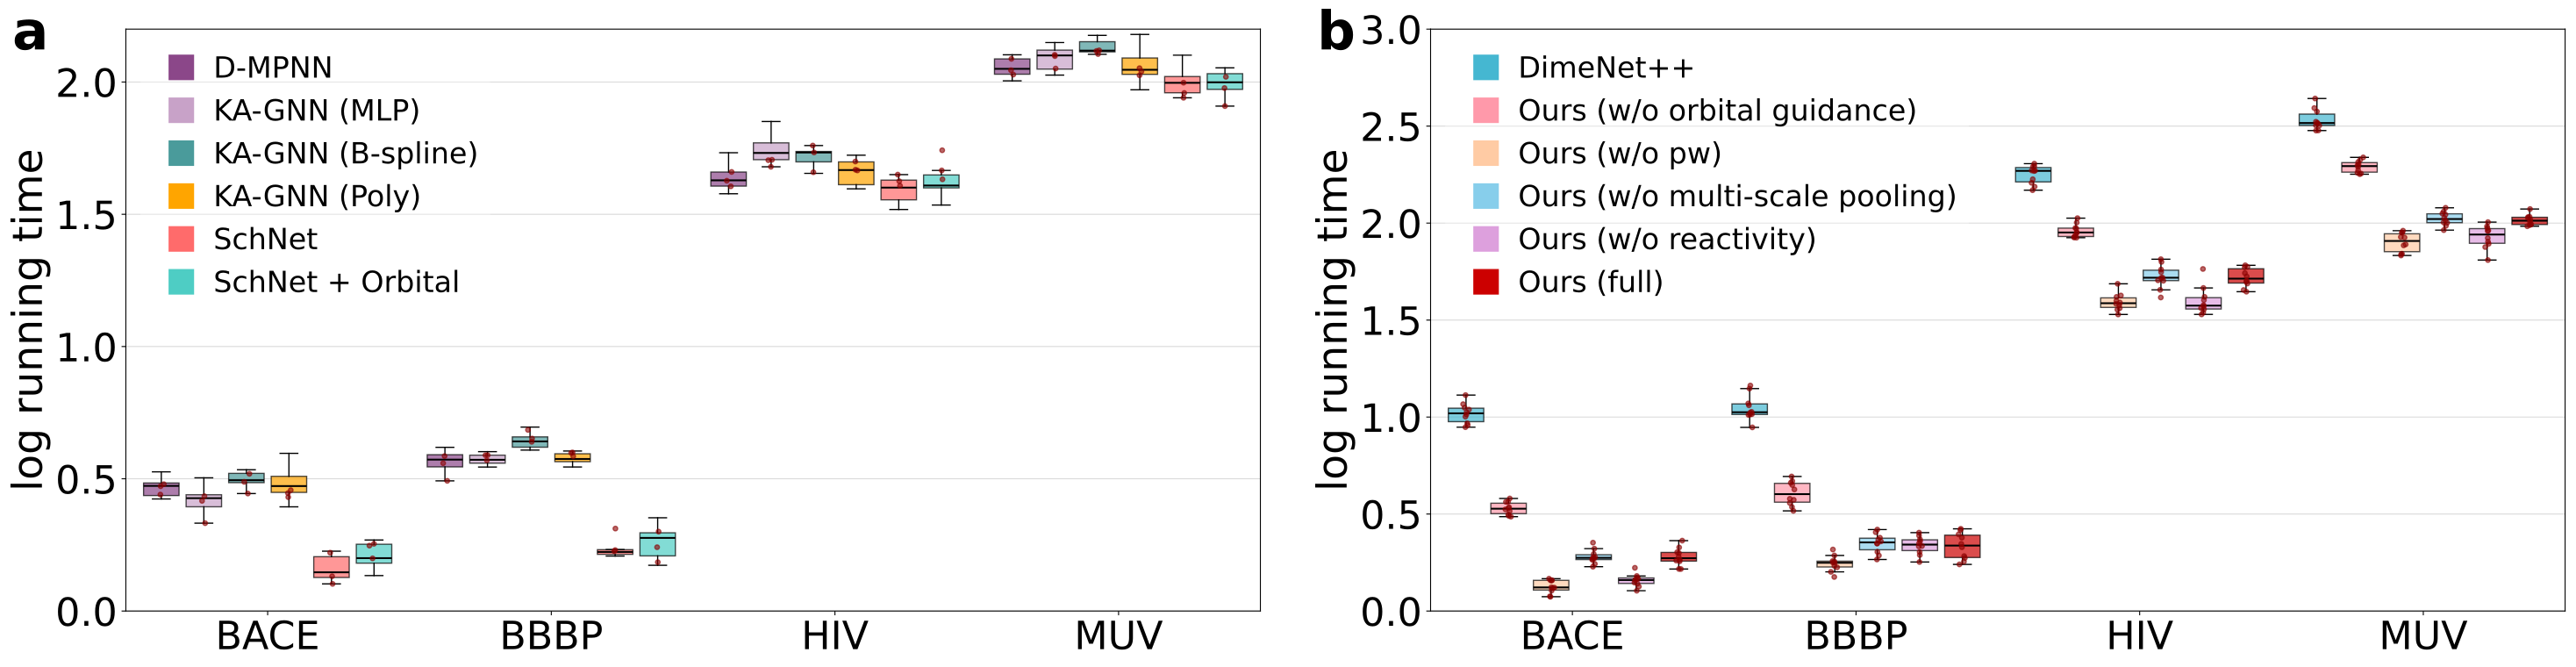

Source code (Python):
import matplotlib.pyplot as plt
import pandas as pd
import numpy as np

# 修复样式问题 - 使用可用的样式
plt.style.use('default')
plt.rcParams['grid.alpha'] = 0.3
plt.rcParams['grid.color'] = 'gray'

# 查看可用的样式（可选）
# print(plt.style.available)

# 创建数据
np.random.seed(42)

# 定义数据集和模型（基于你的表格）
datasets = ['BACE', 'BBBP', 'HIV', 'MUV']
models = ['D-MPNN', 'KA-GNN', 'Ours\n(w/o Orbital guidance)', 'Ours\n(full)']

# 基础运行时间（从你的表格中的数据，单位：秒/epoch）
base_times = {
    'BACE': [2.8, 3.1, 4.2, 5.7],
    'BBBP': [3.5, 3.9, 5.1, 6.8],
    'HIV': [45.2, 48.7, 62.3, 78.4],
    'MUV': [112.4, 119.8, 148.6, 182.3]
}

# SchNet模型的运行时间（手动设置，单位：秒/epoch）
schnet_times = {
    'BACE': {'SchNet': 1.52, 'SchNet_Orbital': 1.62},
    'BBBP': {'SchNet': 1.65, 'SchNet_Orbital': 1.75},
    'HIV': {'SchNet': 38.6, 'SchNet_Orbital': 40.3},
    'MUV': {'SchNet': 98.7, 'SchNet_Orbital': 102.4}
}

# DimeNet++模型的运行时间（手动设置，单位：秒/epoch）
dimenet_times = {
    'BACE': 10.2,
    'BBBP': 11.3,
    'HIV': 187.5,
    'MUV': 352.3
}

# 为了创建箱线图，需要为每个数据点生成多个样本（模拟多次运行）
n_samples = 10  # 每个配置的样本数

# 创建图形
fig, (ax1, ax2) = plt.subplots(1, 2, figsize=(32, 8))

# 定义颜色
colors = ['#8B4789', '#C8A2C8', '#4A9B9B', '#FFA500']

# 图a: 比较 D-MPNN 和 KA-GNN 的不同配置
basis_functions = ['D-MPNN', 'KA-GNN\n(MLP)', 'KA-GNN\n(B-spline)', 'KA-GNN\n(Polynomial)', 'SchNet', 'SchNet\n+ Orbital']
basis_colors = ['#8B4789', '#C8A2C8', '#4A9B9B', '#FFA500', '#FF6B6B', '#4ECDC4']

# 生成图a的数据
ka_gcn_data = []
for dataset in datasets:
    for i, model_name in enumerate(basis_functions):
        if 'D-MPNN' in model_name:
            base_time = base_times[dataset][0]
        elif 'KA-GNN' in model_name:
            # KA-GNN 的不同变体
            base_time = base_times[dataset][1] * np.random.uniform(0.9, 1.1)
        elif 'SchNet' in model_name and 'Orbital' not in model_name:
            # SchNet 基础版本 - 使用手动设置的数值
            base_time = schnet_times[dataset]['SchNet']
        elif 'SchNet' in model_name and 'Orbital' in model_name:
            # SchNet + Orbital - 使用手动设置的数值
            base_time = schnet_times[dataset]['SchNet_Orbital']

        # 生成围绕基础时间的分布（使用对数变换）
        samples = np.random.normal(np.log10(base_time), 0.05, n_samples)
        for sample in samples:
            ka_gcn_data.append({
                'Dataset': dataset,
                'Model': model_name,
                'Log Running Time': sample
            })

df_ka_gcn = pd.DataFrame(ka_gcn_data)

# 绘制图a
for i, dataset in enumerate(datasets):
    pos = i * 4  # 数据集之间的间距
    for j, model_name in enumerate(basis_functions):
        subset = df_ka_gcn[(df_ka_gcn['Dataset'] == dataset) & 
                          (df_ka_gcn['Model'] == model_name)]

        bp = ax1.boxplot([subset['Log Running Time'].values], 
                         positions=[pos + j * 0.6],
                         widths=0.5,
                         patch_artist=True,
                         boxprops=dict(facecolor=basis_colors[j], alpha=0.7),
                         medianprops=dict(color='black', linewidth=1.5),
                         whiskerprops=dict(linewidth=1),
                         capprops=dict(linewidth=1),
                         showfliers=False)  # 不显示异常值

        # 添加数据点
        y = subset['Log Running Time'].values[:3]  # 只显示3个点
        x = np.random.normal(pos + j * 0.6, 0.02, size=len(y))
        ax1.scatter(x, y, color='darkred', alpha=0.6, s=15, zorder=3)

# 设置图a的属性
ax1.set_xticks([i * 4 + 1.5 for i in range(len(datasets))])
ax1.set_xticklabels(datasets, fontsize=32)
ax1.set_ylabel('log running time', fontsize=34)
ax1.text(-0.10, 1.035, 'a', transform=ax1.transAxes, fontsize=44, fontweight='bold',
         verticalalignment='top', horizontalalignment='left', color='black')
ax1.grid(True, alpha=0.3, axis='y')
ax1.set_ylim(0.0, 2.2)  # 调整以适应数据范围
ax1.tick_params(axis='y', labelsize=32)

# 添加图例
from matplotlib.patches import Patch, Rectangle
from matplotlib.lines import Line2D
legend_elements_a = [Line2D([0], [0], marker='s', color='w', markerfacecolor=color, markersize=22, label=model) 
                     for model, color in zip(['D-MPNN', 'KA-GNN (MLP)', 'KA-GNN (B-spline)', 'KA-GNN (Poly)', 'SchNet', 'SchNet + Orbital'], 
                                            basis_colors)]
ax1.legend(handles=legend_elements_a, loc='upper left', fontsize=24, handletextpad=0.1, 
           framealpha=0.3, facecolor='white', edgecolor='none')

# 图b: 比较 CausalMol 的不同配置
causal_models = ['DimeNet++', 'Ours\n(w/o orbital guidance)', 'Ours\n(w/o pw)', 'Ours\n(w/o multi-scale pooling)', 'Ours\n(w/o reactivity)', 'Ours\n(full)']
# causal_colors = ['#8B4789', '#C8A2C8', '#4A9B9B', '#4A9B9C', '#FFA500']
causal_colors = ['#45B7D1',  # DimeNet++ - Blue
 '#0000FF',  # Blue
 '#00FF00',  # Green
 '#8A2BE2',  # Blue Violet
 '#00CED1',  # Dark Turquoise
 '#FFA500']  # Original Orange

import matplotlib.pyplot as plt
import pandas as pd
import numpy as np

# Base running times (from the provided figure)
base_times = {
    'BACE': [3.4, 1.4, 1.9, 1.4, 1.8, 2.0],  # 添加DimeNet++作为第一个
    'BBBP': [4.0, 1.8, 2.2, 2.0, 2.2, 2.4],
    'HIV': [95.0, 38.8, 53.9, 40.7, 49.9, 53.1],
    'MUV': [200.0, 83.8, 111.4, 85.7, 103.3, 103.8]
}

# Define models and their corresponding colors
causal_models = [
    'DimeNet++',
    'Ours\n(w/o orbital guidance)',
    'Ours\n(w/o pw)',
    'Ours\n(w/o multi-scale pooling)',
    'Ours\n(w/o reactivity)',
    'Ours\n(full)'
]
# causal_colors = ['#8B4789', '#C8A2C8', '#4A9B9B', '#4A9B9C', '#FFA500']
# causal_colorst = ['#FFB4B4','#FF8E8E', '#FF6B6B', '#E34234','#CC0000']
causal_colorst = ['#45B7D1',  # DimeNet++ - Blue
 '#FF99AA',  # Pink Sherbet
 '#FFCBA4',  # Deep Peach
 '#87CEEB',  # Sky Blue
 '#DDA0DD',  # Plum
 '#CC0000']  # Original Orange

# Datasets
datasets = ['BACE', 'BBBP', 'HIV', 'MUV']

# Generate data for the plot
n_samples = 10  # Number of samples per configuration
causal_data = []

for dataset in datasets:
    for i, model_name in enumerate(causal_models):
        if 'DimeNet++' in model_name:
            # DimeNet++ - 使用手动设置的数值
            base_time = dimenet_times[dataset]
        else:
            # 其他模型使用base_times
            base_time = base_times[dataset][i-1]  # i-1因为DimeNet++是第一个
        # Generate log-transformed running time samples
        samples = np.random.normal(np.log10(base_time), 0.05, n_samples)
        for sample in samples:
            causal_data.append({
                'Dataset': dataset,
                'Model': model_name,
                'Log Running Time': sample
            })

# Convert the data into a DataFrame
df_causal = pd.DataFrame(causal_data)

# Create the plot
# fig, ax2 = plt.subplots(figsize=(10, 6))

# Plot the boxplots
for i, dataset in enumerate(datasets):
    pos = i * 4  # Spacing between datasets
    for j, model_name in enumerate(causal_models):
        subset = df_causal[
            (df_causal['Dataset'] == dataset) & (df_causal['Model'] == model_name)
        ]

        # Create a boxplot for each dataset and model
        ax2.boxplot(
            [subset['Log Running Time'].values],
            positions=[pos + j * 0.6],
            widths=0.5,
            patch_artist=True,
            boxprops=dict(facecolor=causal_colorst[j], alpha=0.7),
            medianprops=dict(color="black", linewidth=1.5),
            whiskerprops=dict(linewidth=1),
            capprops=dict(linewidth=1),
            showfliers=False,
        )

        # Add scatter points for individual samples
        y = subset['Log Running Time'].values
        x = np.random.normal(pos + j * 0.6, 0.02, size=len(y))
        ax2.scatter(x, y, color="darkred", alpha=0.6, s=15, zorder=3)

# Set x-axis labels and ticks
ax2.set_xticks([i * 4 + 1.5 for i in range(len(datasets))])
ax2.set_xticklabels(datasets, fontsize=14)
ax2.set_ylabel('log running time', fontsize=16)
# ax2.set_title('Comparison of Ours', fontsize=18)
ax2.grid(True, alpha=0.3, axis='y')
ax2.set_ylim(0.6, 2.4)
ax2.tick_params(axis='y', labelsize=14)




# Add legend
from matplotlib.lines import Line2D
legend_elements_b = [
    Line2D([0], [0], marker='s', color='w', markerfacecolor=color, markersize=22, label=model.replace('\n', ' '))
    for model, color in zip(causal_models, causal_colorst)
]
ax2.legend(handles=legend_elements_b, loc='upper left', fontsize=24, handletextpad=0.1, 
           framealpha=0.3, facecolor='white', edgecolor='none')





# 设置图b的属性
ax2.set_xticks([i * 4 + 1.5 for i in range(len(datasets))])
ax2.set_xticklabels(datasets, fontsize=32)
ax2.set_ylabel('log running time', fontsize=34)
ax2.text(-0.10, 1.035, 'b', transform=ax2.transAxes, fontsize=44, fontweight='bold',
         verticalalignment='top', horizontalalignment='left', color='black')
ax2.grid(True, alpha=0.3, axis='y')
ax2.set_ylim(0.0, 3.0)
ax2.tick_params(axis='y', labelsize=32)

# 添加图例
legend_elements_b = [Line2D([0], [0], marker='s', color='w', markerfacecolor=color, markersize=22, label=model.replace('\n', ' ')) 
                     for model, color in zip(causal_models, causal_colorst)]
ax2.legend(handles=legend_elements_b,loc='upper left', fontsize=24, handletextpad=0.1, 
           framealpha=0.3, facecolor='white', edgecolor='none')



plt.tight_layout()
plt.subplots_adjust(bottom=0.12, top=0.95, wspace=0.15, left=0.08, right=0.95)

# 保存图片
plt.savefig('efficiency_comparison.pdf', dpi=300, bbox_inches='tight')
plt.show()

# 打印实际的运行时间对比（供参考）
print("\nActual running times (seconds/epoch):")
print("-" * 60)
for dataset in datasets:
    print(f"\n{dataset}:")
    for i, model in enumerate(['D-MPNN', 'KA-GNN', 'CausalMol (w/o physics)', 'CausalMol (full)']):
        print(f"  {model:25s}: {base_times[dataset][i]:6.1f} seconds")
